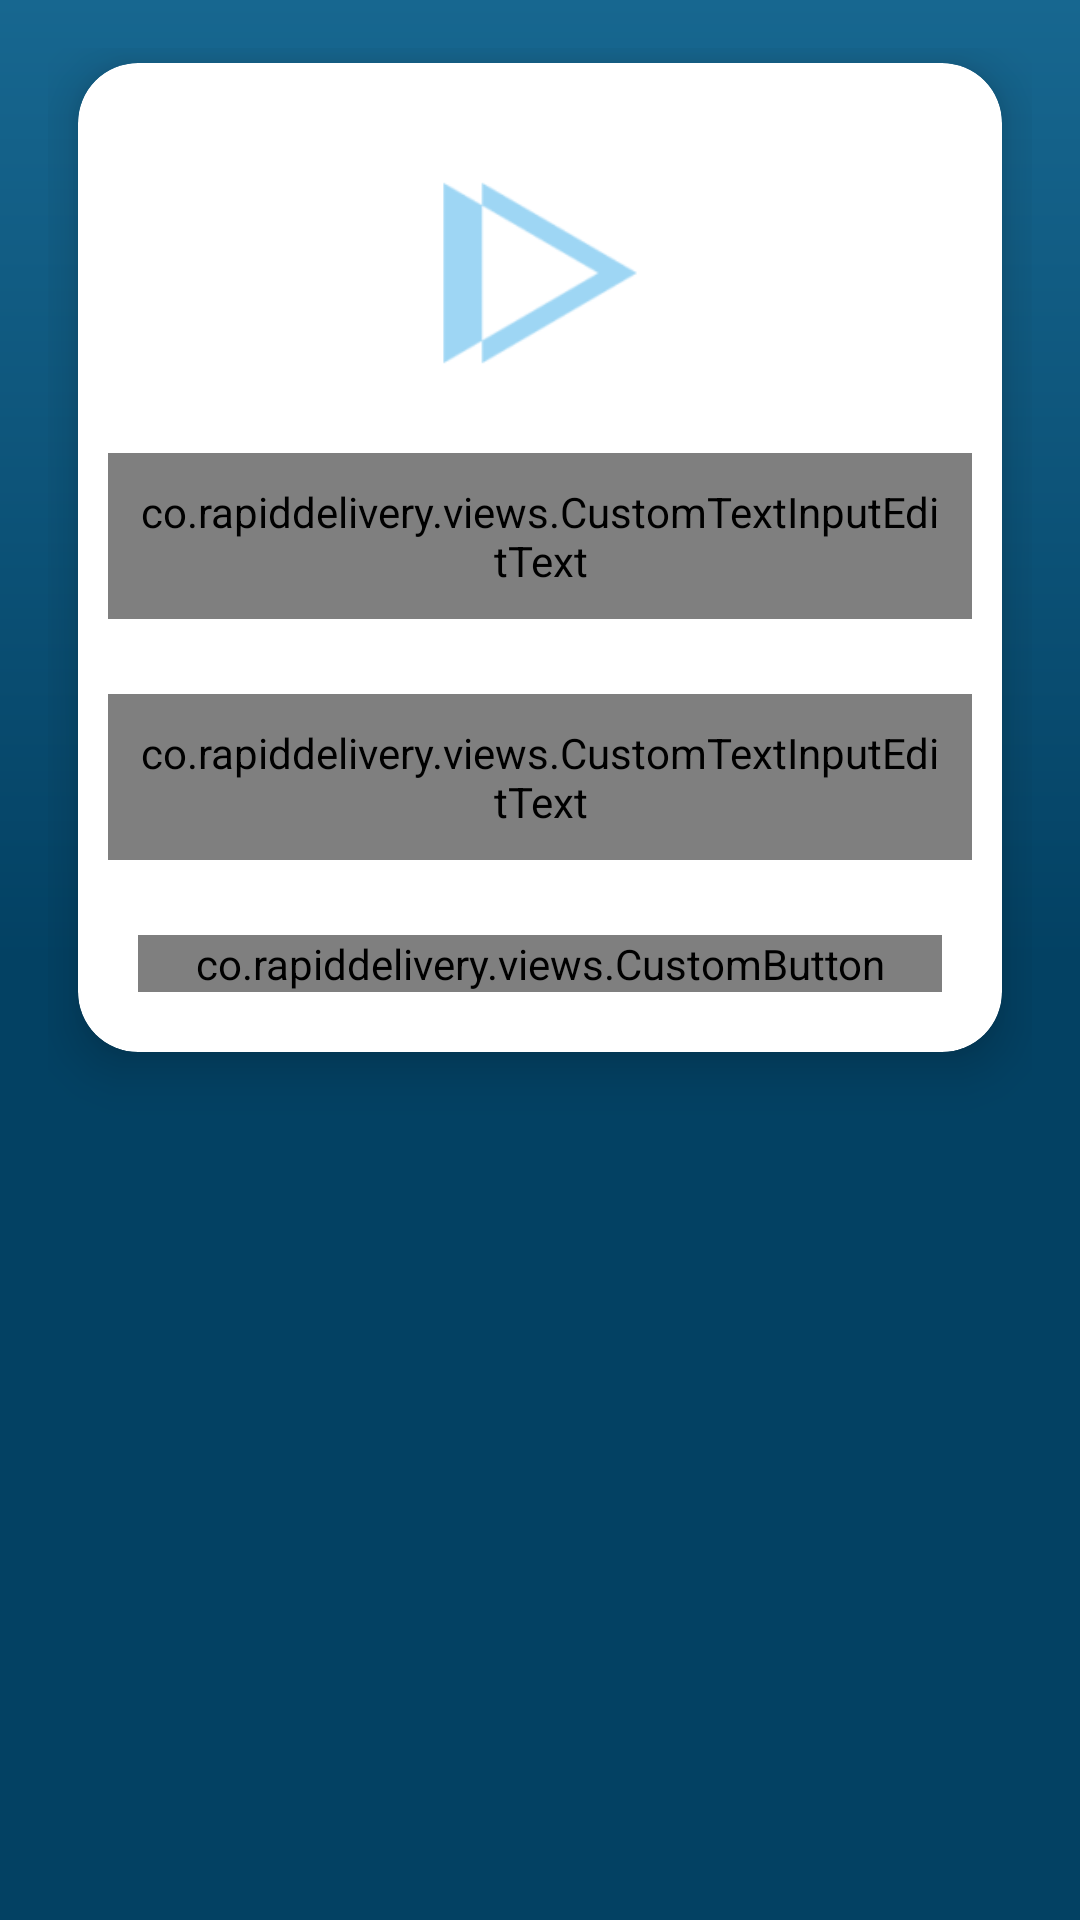

Reconstruct the res/layout file that produces this screen, plus the resources it refers to.
<!-- AndroidManifest.xml: activity theme AppTheme -->
<!-- res/layout/activity_login.xml -->
<RelativeLayout xmlns:android="http://schemas.android.com/apk/res/android"
    xmlns:app="http://schemas.android.com/apk/res-auto"
    xmlns:tools="http://schemas.android.com/tools"
    android:layout_width="match_parent"
    android:layout_height="match_parent"
    android:background="@drawable/app_background_gradient"
    android:gravity="center_horizontal"
    android:paddingBottom="@dimen/activity_vertical_margin"
    android:paddingLeft="@dimen/activity_horizontal_margin"
    android:paddingRight="@dimen/activity_horizontal_margin"
    android:paddingTop="@dimen/activity_vertical_margin"
    android:focusableInTouchMode="true"
    tools:context="co.rapiddelivery.src.LoginActivity">

    
    <ProgressBar
        android:id="@+id/login_progress"
        style="?android:attr/progressBarStyleLarge"
        android:layout_width="wrap_content"
        android:layout_height="wrap_content"
        android:layout_marginBottom="8dp"
        android:visibility="gone" />

    <ScrollView
        android:id="@+id/login_form"
        android:layout_width="match_parent"
        android:layout_height="match_parent">

        <android.support.v7.widget.CardView xmlns:android="http://schemas.android.com/apk/res/android"
            xmlns:app="http://schemas.android.com/apk/res-auto"
            android:layout_width="match_parent"
            android:layout_height="wrap_content"
            android:layout_centerInParent="true"
            android:layout_marginBottom="@dimen/_5dp"
            android:layout_marginLeft="@dimen/_10dp"
            android:layout_marginRight="@dimen/_10dp"
            android:layout_marginTop="@dimen/_5dp"
            android:minHeight="@dimen/_120dp"
            android:paddingLeft="@dimen/_20dp"
            android:paddingRight="@dimen/_20dp"
            app:cardCornerRadius="@dimen/_20dp"
            app:cardElevation="10dp">

            <LinearLayout
                android:layout_width="match_parent"
                android:layout_height="wrap_content"
                android:gravity="center"
                android:orientation="vertical">

                <RelativeLayout
                    android:layout_width="match_parent"
                    android:layout_height="wrap_content"
                    android:layout_marginTop="@dimen/_30dp">

                    <ImageView
                        android:id="@+id/img_logo"
                        android:layout_width="@dimen/_80dp"
                        android:layout_height="@dimen/_80dp"
                        android:layout_centerInParent="true"
                        android:scaleType="fitXY"
                        android:src="@mipmap/ic_launcher"/>

                </RelativeLayout>

                <android.support.design.widget.TextInputLayout
                    android:id="@+id/txt_input_layout_username"
                    style="@style/text_input_layout_style"
                    android:layout_width="match_parent"
                    android:layout_height="wrap_content"
                    android:layout_marginTop="@dimen/_15dp"
                    app:errorTextAppearance="@style/text_input_layout_error_lable_style"
                    app:hintTextAppearance="@style/text_input_layout_floating_lable_style">

                    <co.rapiddelivery.views.CustomTextInputEditText
                        android:id="@+id/edt_username"
                        style="@style/edittext_style"
                        android:layout_width="match_parent"
                        android:layout_height="wrap_content"
                        android:hint="@string/hint_username"
                        android:inputType="text"
                        android:maxLength="30"
                        android:maxLines="1" />

                </android.support.design.widget.TextInputLayout>

                <android.support.design.widget.TextInputLayout
                    android:id="@+id/txt_input_layout_password"
                    style="@style/text_input_layout_style"
                    android:layout_width="match_parent"
                    android:layout_height="wrap_content"
                    android:layout_marginTop="@dimen/_15dp"
                    app:errorTextAppearance="@style/text_input_layout_error_lable_style"
                    app:hintTextAppearance="@style/text_input_layout_floating_lable_style">

                    <co.rapiddelivery.views.CustomTextInputEditText
                        android:id="@+id/edt_password"
                        style="@style/edittext_style"
                        android:layout_width="match_parent"
                        android:layout_height="wrap_content"
                        android:hint="@string/hint_password"
                        android:imeActionId="@+id/login"
                        android:imeActionLabel="@string/action_sign_in_short"
                        android:imeOptions="actionUnspecified"
                        android:inputType="textPassword"
                        android:maxLength="30"
                        android:maxLines="1" />

                </android.support.design.widget.TextInputLayout>

                <co.rapiddelivery.views.CustomButton
                    android:id="@+id/sign_in_button"
                    style="@style/button_orange_large_rect"
                    android:layout_width="match_parent"
                    android:layout_height="wrap_content"
                    android:layout_marginBottom="@dimen/_20dp"
                    android:layout_marginLeft="@dimen/_20dp"
                    android:layout_marginRight="@dimen/_20dp"
                    android:layout_marginTop="@dimen/_20dp"
                    android:text="@string/action_sign_in_short"
                    android:textStyle="bold" />

            </LinearLayout>
        </android.support.v7.widget.CardView>
    </ScrollView>
</RelativeLayout>
<!-- resources referenced by this layout -->
<resources>
  <dimen name="_10dp">10dp</dimen>
  <dimen name="_120dp">120dp</dimen>
  <dimen name="_15dp">15dp</dimen>
  <dimen name="_20dp">20dp</dimen>
  <dimen name="_30dp">30dp</dimen>
  <dimen name="_5dp">5dp</dimen>
  <dimen name="_80dp">80dp</dimen>
  <dimen name="activity_horizontal_margin">16dp</dimen>
  <dimen name="activity_vertical_margin">16dp</dimen>
  <string name="action_sign_in_short">Sign in</string>
  <string name="hint_password">Enter password..</string>
  <string name="hint_username">Enter username..</string>
  <style name="button_orange_large_rect" parent="textview_medium_text">
          <item name="android:background">@drawable/rounded_rect_orange_large_curve</item>
          <item name="android:textColor">@color/grey_dfdfdf</item>
          <item name="font">@string/font_libre_franklin_regular</item>
      </style>
  <style name="edittext_style" parent="textview_large_medium_text">
          <item name="android:padding">10dp</item>
          
          <item name="android:textColorHint">@color/darker_grey</item>
          <item name="android:textColor">@color/colorPrimaryLight</item>
          <item name="android:textCursorDrawable">@null</item>
      </style>
  <style name="text_input_layout_error_lable_style" parent="textview_small_text">
          <item name="android:textColor">@color/red</item>
      </style>
  <style name="text_input_layout_floating_lable_style" parent="textview_small_text">
          <item name="android:textColor">@color/colorPrimaryVeryLight</item>
      </style>
  <style name="text_input_layout_style" parent="textview_large_medium_text">
          <item name="android:textColorHint">@color/colorPrimary</item>
          <item name="android:paddingLeft">@dimen/_10dp</item>
          <item name="android:paddingRight">@dimen/_10dp</item>
          <item name="android:paddingTop">@dimen/_5dp</item>
          <item name="android:paddingBottom">@dimen/_5dp</item>
      </style>
  <style name="AppTheme" parent="Theme.AppCompat.Light.NoActionBar">
          <item name="colorPrimary">@color/colorPrimary</item>
          <item name="colorPrimaryDark">@color/colorPrimaryDark</item>
          <item name="colorAccent">@color/colorAccent</item>
          <item name="android:textColorPrimary">@color/light_grey</item>
          <item name="android:textColorSecondary">@color/dark_grey</item>
      </style>
  <color name="colorPrimaryDark">#034163</color>
  <color name="colorPrimaryVeryLight">#176790</color>
  <style name="textview_medium_text">
          <item name="android:textSize">@dimen/_18sp</item>
          <item name="android:textColor">@color/light_grey</item>
          <item name="font">@string/font_libre_franklin_regular</item>
      </style>
  <color name="grey_dfdfdf">#DFDFDF</color>
  <string name="font_libre_franklin_regular">fonts/libre_franklin_regular.ttf</string>
  <style name="textview_large_medium_text">
          <item name="android:textSize">@dimen/_20sp</item>
          <item name="android:textColor">@color/light_grey</item>
          <item name="font">@string/font_libre_franklin_regular</item>
      </style>
  <color name="darker_grey">#888888</color>
  <color name="colorPrimaryLight">#07537c</color>
  <style name="textview_small_text">
          <item name="android:textSize">@dimen/_14sp</item>
          <item name="android:textColor">@color/light_grey</item>
          <item name="font">@string/font_libre_franklin_regular</item>
      </style>
  <color name="red">#e74c3c</color>
  <color name="colorPrimary">#084b70</color>
  <color name="colorAccent">#FF8C00</color>
  <color name="light_grey">#d0d0d0</color>
  <color name="dark_grey">#a9a9a9</color>
  <dimen name="_18sp">18sp</dimen>
  <dimen name="large_rounded_corner_size">25dip</dimen>
  <dimen name="_20sp">20sp</dimen>
  <dimen name="_14sp">14sp</dimen>
</resources>
